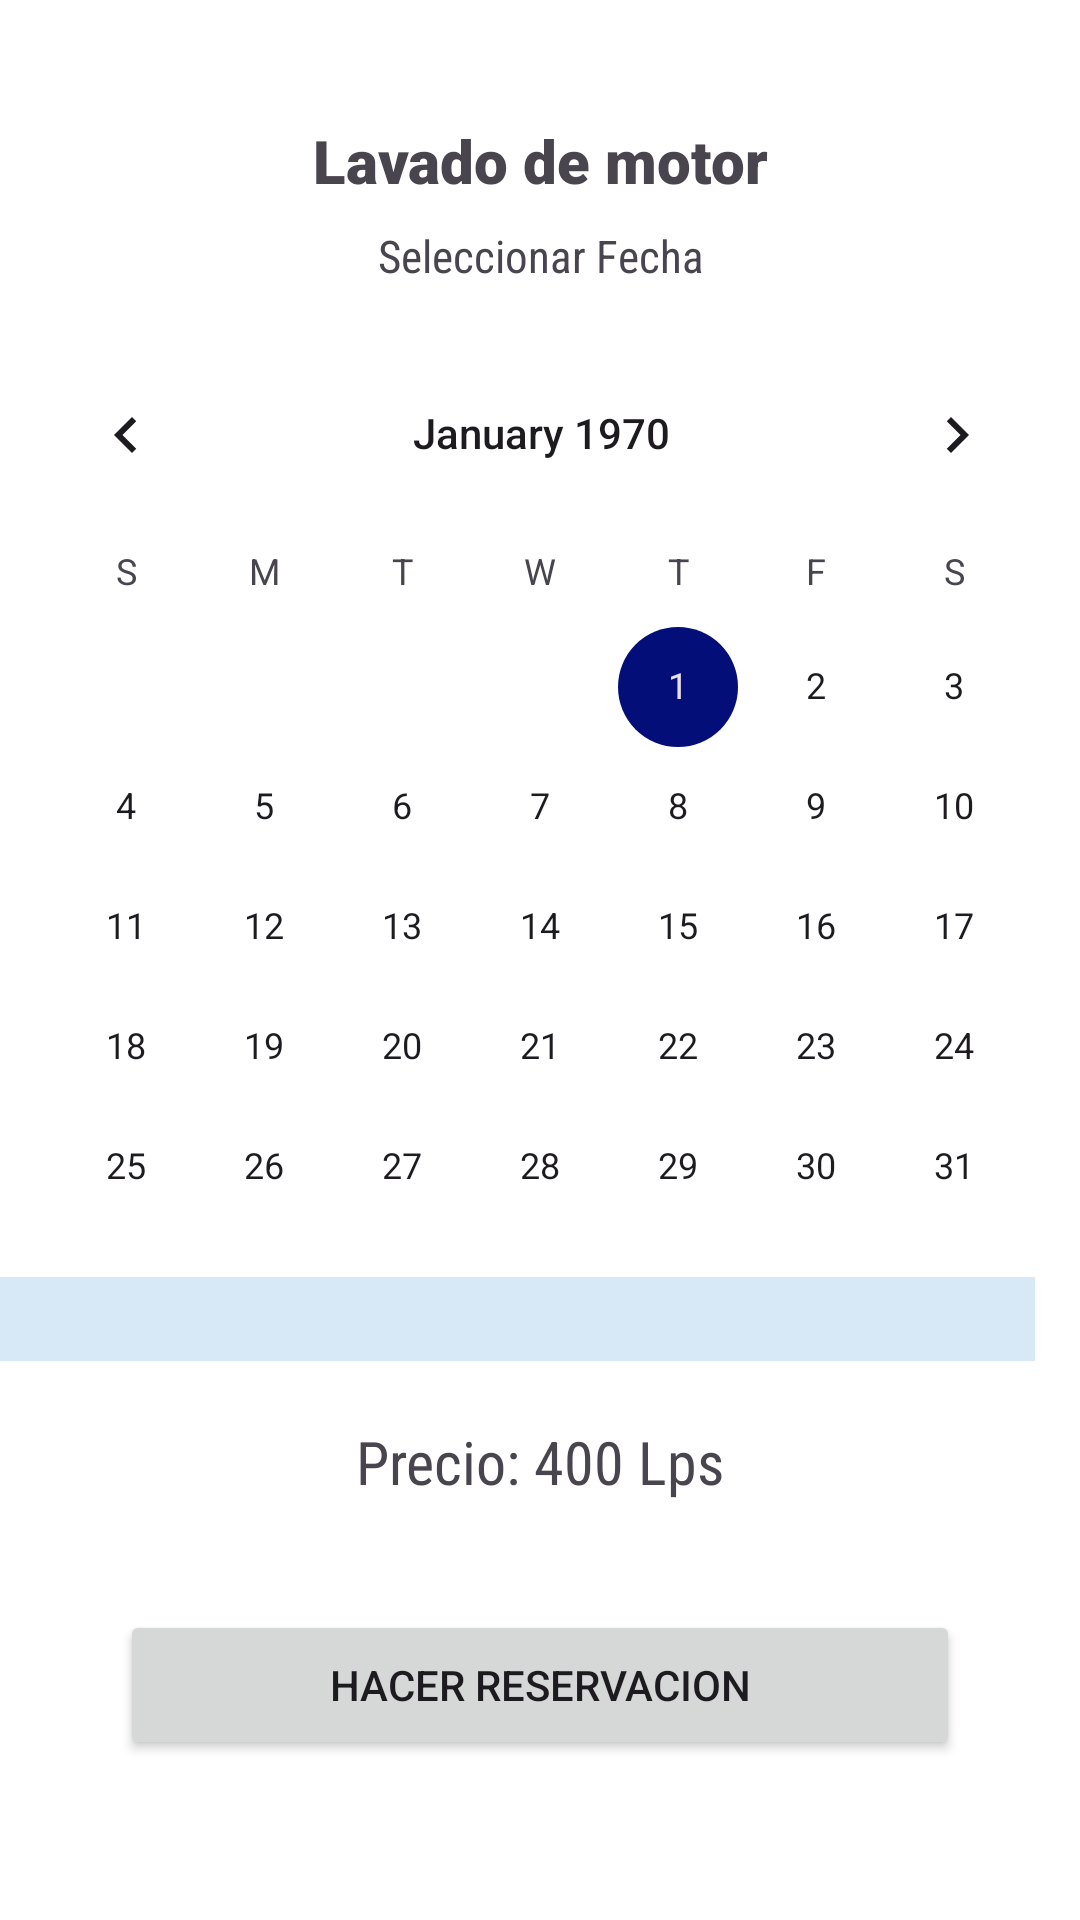

Here is an Android app screen rendered from its layout file. Give the layout XML and the strings, colors and styles it references.
<!-- AndroidManifest.xml: application theme Theme.Car_Wash_El_Catracho -->
<!-- res/layout/fragment_motor.xml -->
<?xml version="1.0" encoding="utf-8"?>
<FrameLayout xmlns:android="http://schemas.android.com/apk/res/android"
    xmlns:app="http://schemas.android.com/apk/res-auto"
    xmlns:tools="http://schemas.android.com/tools"
    android:layout_width="match_parent"
    android:background="@color/white"
    android:layout_height="match_parent"
    tools:context=".Motor">

    


    <androidx.constraintlayout.widget.ConstraintLayout
        android:layout_width="match_parent"
        android:layout_height="match_parent">

        <TextView
            android:id="@+id/textView2"
            android:layout_width="0dp"
            android:textAlignment="center"
            android:layout_height="wrap_content"
            android:layout_marginTop="40dp"
            android:fontFamily="sans-serif-black"
            android:text="Lavado de motor"
            android:textSize="20dp"
            app:layout_constraintEnd_toEndOf="parent"
            app:layout_constraintHorizontal_bias="0.498"
            app:layout_constraintStart_toStartOf="parent"
            app:layout_constraintTop_toTopOf="parent" />

        <Spinner
            android:id="@+id/HoraM"
            android:layout_width="351dp"
            android:layout_height="28dp"
            android:layout_marginEnd="20dp"
            android:background="#D7E8F6"
            app:layout_constraintBottom_toBottomOf="parent"
            app:layout_constraintEnd_toEndOf="parent"
            app:layout_constraintHorizontal_bias="0.6"
            app:layout_constraintStart_toStartOf="parent"
            app:layout_constraintTop_toBottomOf="@+id/calendarioL"
            app:layout_constraintVertical_bias="0.091" />

        <TextView
            android:id="@+id/textView10"
            android:layout_width="0dp"
            android:layout_height="wrap_content"
            android:layout_marginTop="20dp"
            android:fontFamily="sans-serif-condensed"
            android:textAlignment="center"
            android:text="Precio: 400 Lps"
            android:textSize="20dp"
            app:layout_constraintEnd_toEndOf="parent"
            app:layout_constraintHorizontal_bias="0.079"
            app:layout_constraintStart_toStartOf="parent"
            app:layout_constraintTop_toBottomOf="@+id/HoraM" />

        <CalendarView
            android:id="@+id/calendarioL"
            android:layout_width="363dp"
            android:layout_height="296dp"
            android:theme="@style/CustomCalendarDialog"
            android:layout_marginTop="44dp"
            app:layout_constraintEnd_toEndOf="parent"
            app:layout_constraintStart_toStartOf="parent"
            app:layout_constraintTop_toBottomOf="@+id/textView2" />

        <TextView
            android:id="@+id/textView11"
            android:layout_width="0dp"
            android:layout_height="wrap_content"
            android:layout_marginTop="8dp"
            android:fontFamily="sans-serif-condensed"
            android:textAlignment="center"
            android:text="Seleccionar Fecha"
            android:textSize="15dp"
            app:layout_constraintEnd_toEndOf="parent"
            app:layout_constraintHorizontal_bias="0.044"
            app:layout_constraintStart_toStartOf="parent"
            app:layout_constraintTop_toBottomOf="@+id/textView2" />

        <Button
            android:id="@+id/btnReservaM"
            android:layout_width="0dp"
            android:layout_height="50dp"
            android:layout_marginStart="40dp"
            android:layout_marginTop="36dp"
            android:layout_marginEnd="40dp"
            android:text="Hacer Reservacion"
            app:layout_constraintEnd_toEndOf="parent"
            app:layout_constraintHorizontal_bias="0.238"
            app:layout_constraintStart_toStartOf="parent"
            app:layout_constraintTop_toBottomOf="@+id/textView10" />

    </androidx.constraintlayout.widget.ConstraintLayout>
</FrameLayout>
<!-- resources referenced by this layout -->
<resources>
  <style name="CustomCalendarDialog">
          <item name="colorAccent">@color/custom_selector_color</item>
      </style>
  <style name="Theme.Car_Wash_El_Catracho" parent="Base.Theme.Car_Wash_El_Catracho" />
  <color name="custom_selector_color">#030E78</color>
  <style name="Base.Theme.Car_Wash_El_Catracho" parent="Theme.Material3.DayNight.NoActionBar">
          
          <item name="colorPrimary">#030E78</item>
          <item name="colorSecondary">@color/black</item>
  
  
          
      </style>
  <!-- not gathered from this repository: default colours our renderer supplied (Android Studio template values) -->
  <color name="black">#FF000000</color>
  <color name="white">#FFFFFFFF</color>
</resources>
